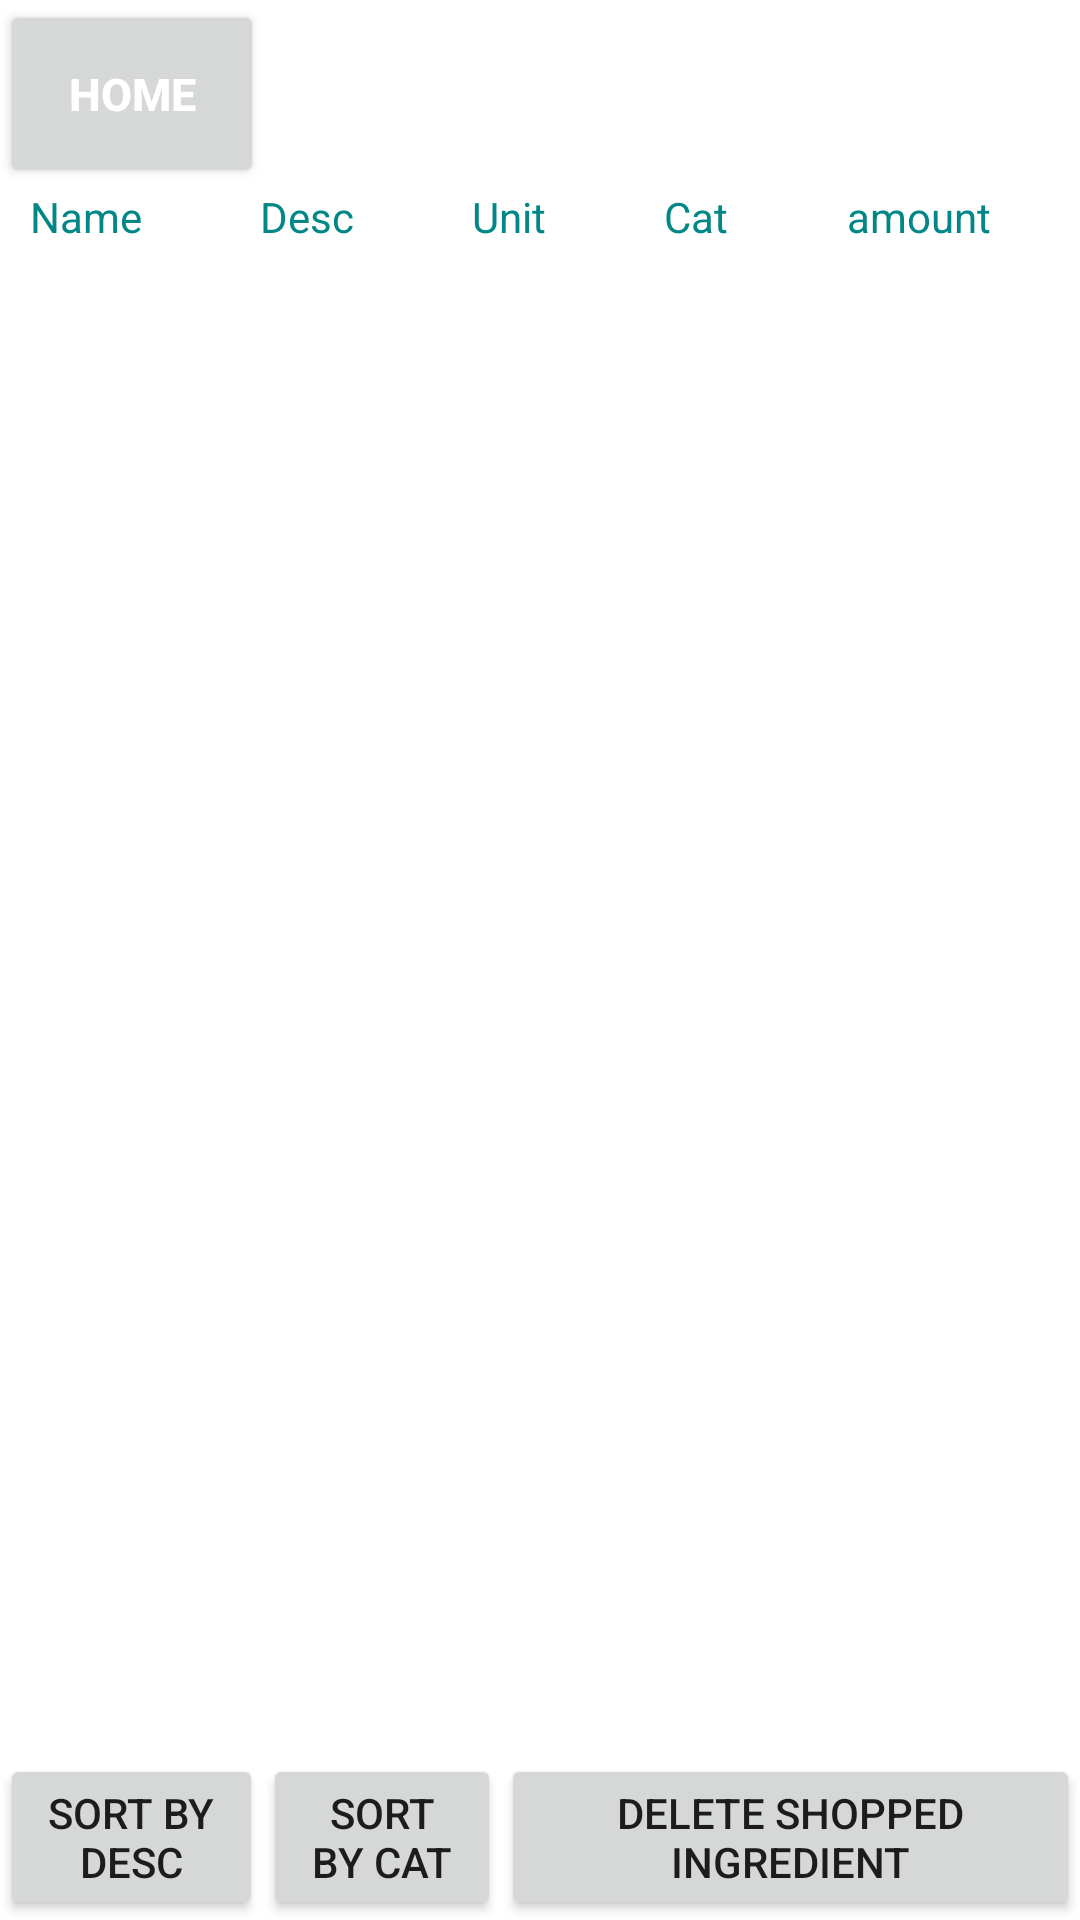

Here is an Android app screen rendered from its layout file. Give the layout XML and the strings, colors and styles it references.
<!-- AndroidManifest.xml: application theme Theme.FoodStory -->
<!-- res/layout/shopping_list_fragment.xml -->
<?xml version="1.0" encoding="utf-8"?>
<LinearLayout
    xmlns:android="http://schemas.android.com/apk/res/android"
    xmlns:app="http://schemas.android.com/apk/res-auto"
    xmlns:tools="http://schemas.android.com/tools"
    android:layout_width="match_parent"
    android:layout_height="match_parent"
    android:orientation="vertical"
    tools:context=".ShoppingListFragment">

    <Button
        android:id="@+id/ShoppingListtoHomeButton"
        android:layout_width="wrap_content"
        android:layout_height="0dp"
        android:layout_centerInParent="true"
        android:layout_gravity="left"
        android:text="Home"
        android:textColor="@color/white"
        android:textSize="15sp"
        android:textStyle="bold"
        android:layout_weight="1"/>

    <LinearLayout
        android:layout_width="match_parent"
        android:layout_height="wrap_content"
        android:orientation="horizontal">


        <TextView
            android:layout_width="wrap_content"
            android:layout_height="wrap_content"
            android:layout_weight="1"
            android:layout_marginLeft="10sp"
            android:textColor="@color/teal_700"
            android:text="Name">

        </TextView>
        <TextView
            android:layout_width="wrap_content"
            android:layout_height="wrap_content"
            android:layout_weight="1"
            android:layout_marginLeft="10sp"
            android:textColor="@color/teal_700"
            android:text="Desc">

        </TextView>
        <TextView
            android:layout_width="wrap_content"
            android:layout_height="wrap_content"
            android:layout_weight="1"
            android:layout_marginLeft="10sp"
            android:textColor="@color/teal_700"
            android:text="Unit">

        </TextView>

        <TextView
            android:layout_width="wrap_content"
            android:layout_height="wrap_content"
            android:layout_weight="1"
            android:layout_marginLeft="10sp"
            android:textColor="@color/teal_700"
            android:text="Cat">

        </TextView>
        <TextView
            android:layout_width="wrap_content"
            android:layout_height="wrap_content"
            android:layout_weight="1"
            android:layout_marginLeft="10sp"
            android:textColor="@color/teal_700"
            android:text="amount">

        </TextView>

    </LinearLayout>

    <ListView
        android:id="@+id/shopping_ingredient_list"
        android:layout_width="match_parent"
        android:layout_height="0dp"
        android:choiceMode="singleChoice"
        android:listSelector="@android:color/secondary_text_light"
        android:layout_weight="8">

    </ListView>

    <LinearLayout
        android:layout_width="match_parent"
        android:layout_height="wrap_content"
        android:orientation="horizontal">

        <Button
            android:id="@+id/shopping_sort_d"
            android:layout_width="wrap_content"
            android:layout_height="wrap_content"
            android:layout_weight="1"
            android:text="Sort by Desc" />

        <Button
            android:id="@+id/shopping_sort_c"
            android:layout_width="wrap_content"
            android:layout_height="wrap_content"
            android:layout_weight="1"
            android:text="Sort by Cat" />

        <Button
            android:id="@+id/shopping_delete_btn"
            android:layout_width="wrap_content"
            android:layout_height="wrap_content"
            android:layout_weight="1"
            android:text="Delete Shopped Ingredient">

        </Button>

    </LinearLayout>

</LinearLayout>
<!-- resources referenced by this layout -->
<resources>
  <style name="Theme.FoodStory" parent="Theme.MaterialComponents.DayNight.DarkActionBar">
          
          <item name="colorPrimary">@color/purple_500</item>
          <item name="colorPrimaryVariant">@color/purple_700</item>
          <item name="colorOnPrimary">@color/white</item>
          
          <item name="colorSecondary">@color/teal_200</item>
          <item name="colorSecondaryVariant">@color/teal_700</item>
          <item name="colorOnSecondary">@color/black</item>
          
          <item name="android:statusBarColor" tools:targetApi="l">?attr/colorPrimaryVariant</item>
          
      </style>
  <!-- not gathered from this repository: default colours our renderer supplied (Android Studio template values) -->
  <color name="purple_500">#FF6200EE</color>
  <color name="purple_700">#FF3700B3</color>
  <color name="teal_200">#FF03DAC5</color>
  <color name="teal_700">#FF018786</color>
  <color name="black">#FF000000</color>
  <color name="white">#FFFFFFFF</color>
</resources>
